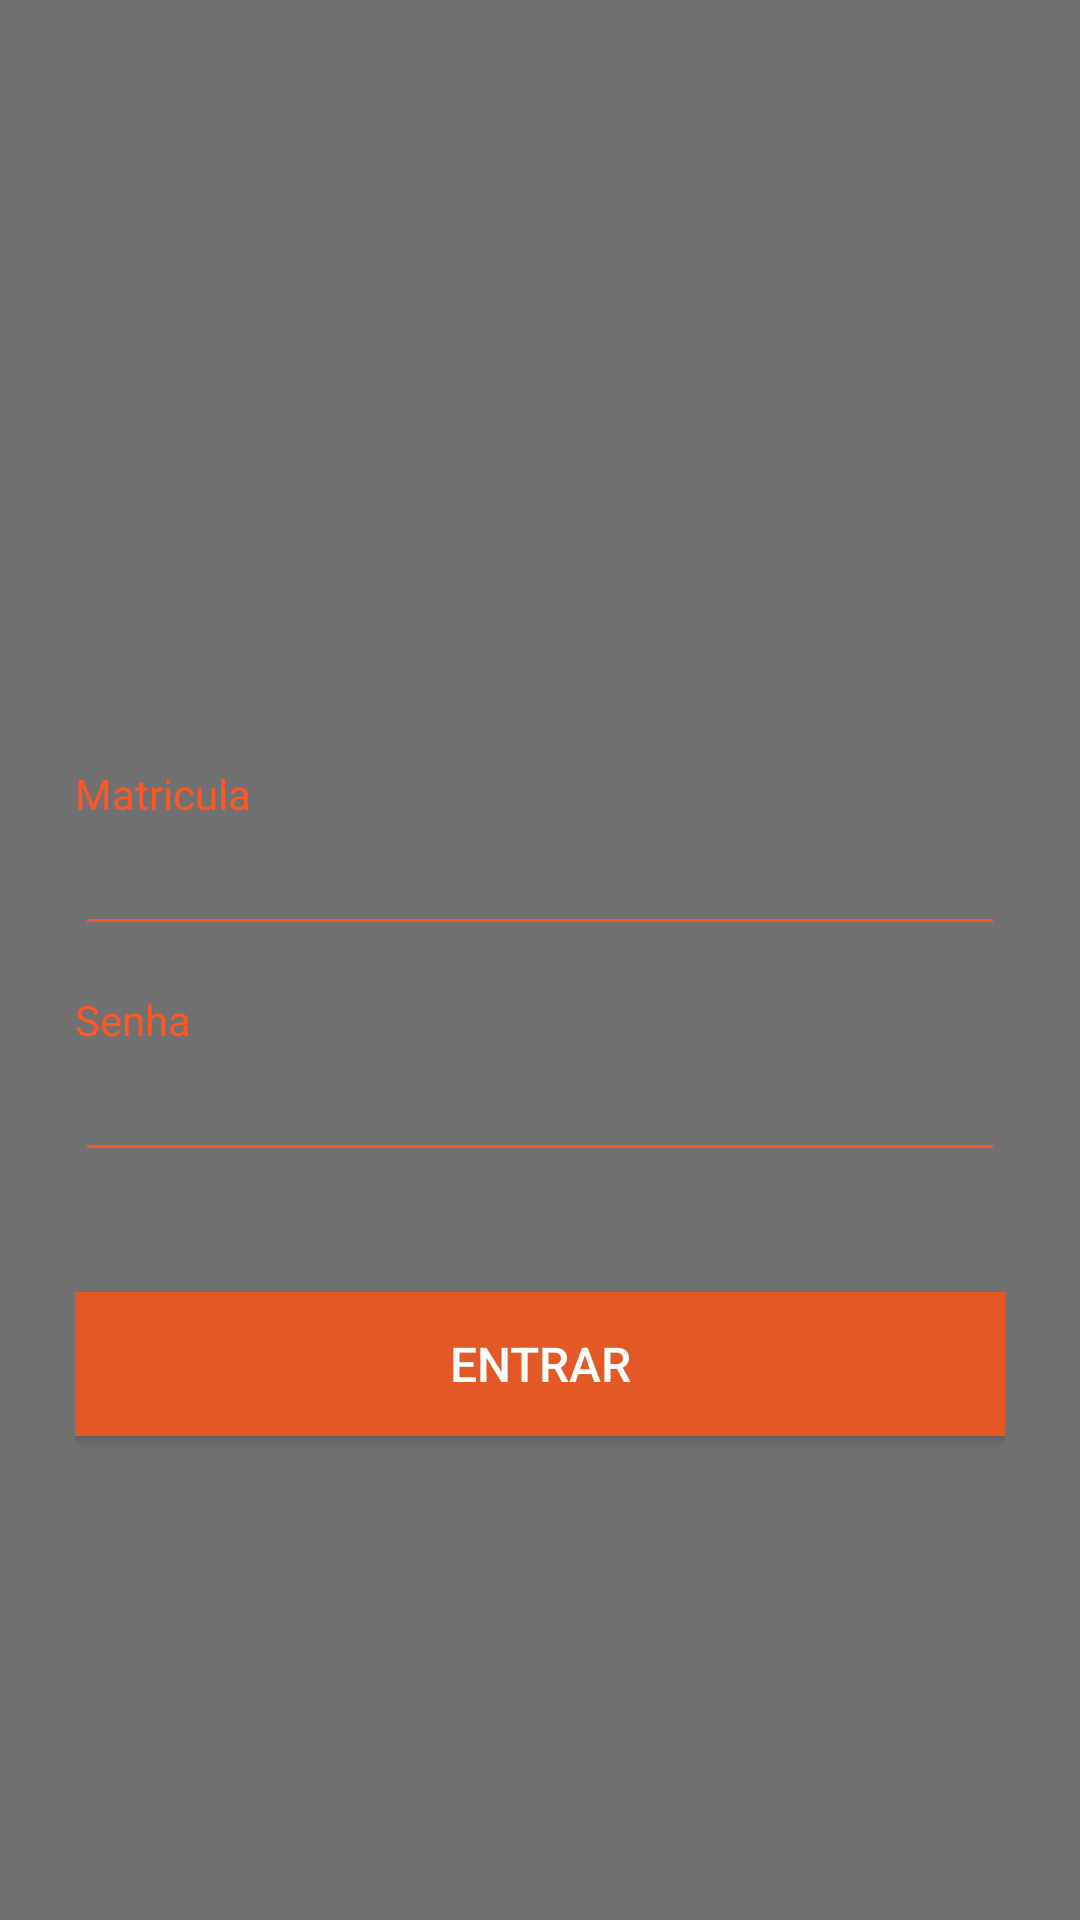

This screen was rendered from an Android layout file. Write that file and the resources it references.
<!-- AndroidManifest.xml: application theme AppTheme -->
<!-- res/layout/activity_login.xml -->
<?xml version="1.0" encoding="utf-8"?>
<RelativeLayout xmlns:android="http://schemas.android.com/apk/res/android"
    xmlns:tools="http://schemas.android.com/tools"
    android:layout_width="match_parent"
    android:layout_height="match_parent"
    tools:context=".activity.LoginActivity"
    android:orientation="vertical"
    android:background="@drawable/background_login">

    <LinearLayout
        android:layout_width="match_parent"
        android:layout_height="match_parent"
        android:background="#8c000000"
        android:orientation="vertical"
        android:layout_gravity="center"
        android:paddingHorizontal="25dp"
        android:paddingTop="65dp"
        >

        <ImageView
            android:layout_width="220dp"
            android:layout_height="140dp"
            android:layout_gravity="center"
            android:background="@drawable/acme_icon"/>


        <TextView
            android:layout_width="match_parent"
            android:layout_height="wrap_content"
            android:text="Matricula"
            android:textColor="@color/laranjaClaro"
            android:layout_marginTop="50dp"/>

        <EditText
            android:layout_width="match_parent"
            android:layout_height="wrap_content"
            android:backgroundTint="@color/laranjaClaro"
            android:textColor="#ffffff"
            android:id="@+id/txt_matricula"
            android:maxLength="8"
            android:inputType="number"/>

        <TextView
            android:layout_width="match_parent"
            android:layout_height="wrap_content"
            android:text="Senha"
            android:textColor="@color/laranjaClaro"
            android:layout_marginTop="15dp"/>

        <EditText
            android:layout_width="match_parent"
            android:layout_height="wrap_content"
            android:backgroundTint="@color/laranjaClaro"
            android:textColor="#ffffff"
            android:inputType="textPassword"
            android:id="@+id/txt_senha"/>

        <Button
            android:layout_width="match_parent"
            android:layout_height="wrap_content"
            android:layout_marginTop="40dp"
            android:id="@+id/btn_logar"
            android:text="Entrar"
            android:onClick="logar"
            android:background="@color/colorAccent"
            android:textColor="#fff"
            android:textSize="16sp"
            />

    </LinearLayout>





</RelativeLayout>
<!-- resources referenced by this layout -->
<resources>
  <color name="colorAccent">#e45825</color>
  <color name="laranjaClaro">#FF5825</color>
  <style name="AppTheme" parent="Theme.AppCompat.Light.NoActionBar">
          <item name="bottomNavigationStyle">@style/Widget.Design.BottomNavigationView</item>
  
          
          <item name="colorPrimary">@color/colorPrimary</item>
          <item name="colorPrimaryDark">@color/colorPrimaryDark</item>
          <item name="colorAccent">@color/colorAccent</item>
  
  
      </style>
  <color name="colorPrimary">#262626</color>
  <color name="colorPrimaryDark">#111111</color>
</resources>
